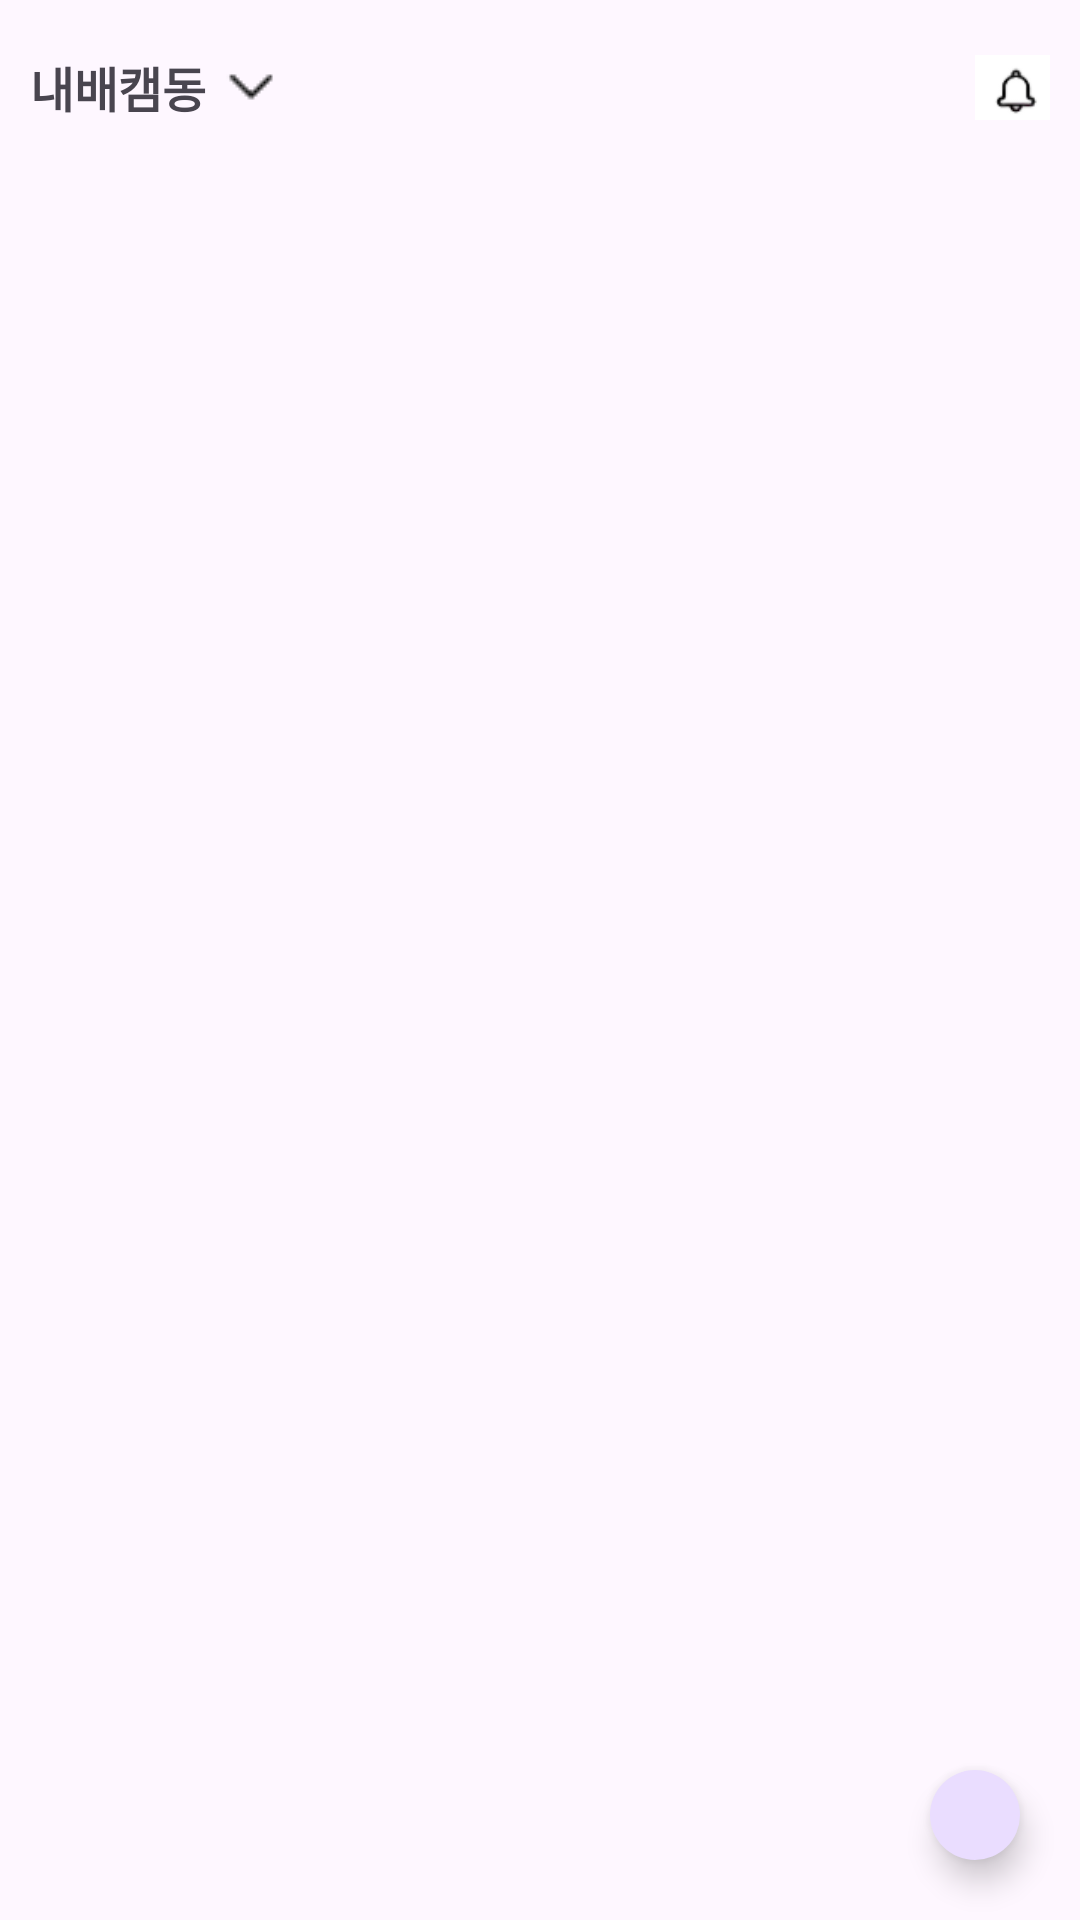

Here is an Android app screen rendered from its layout file. Give the layout XML and the strings, colors and styles it references.
<!-- AndroidManifest.xml: application theme Theme.MyApplication -->
<!-- res/layout/activity_main.xml -->
<?xml version="1.0" encoding="utf-8"?>
<androidx.constraintlayout.widget.ConstraintLayout
    xmlns:android="http://schemas.android.com/apk/res/android"
    xmlns:tools="http://schemas.android.com/tools"
    xmlns:app="http://schemas.android.com/apk/res-auto"
    android:layout_width="match_parent"
    android:layout_height="match_parent"
    tools:context=".MainActivity"
    >

    <TextView
        android:id="@+id/textView"
        android:layout_width="wrap_content"
        android:layout_height="38dp"
        android:text="내배캠동"
        android:layout_marginTop="10dp"
        android:gravity="center"
        android:textSize="16sp"
        android:textStyle="bold"
        android:layout_marginLeft="10dp"
        app:layout_constraintStart_toStartOf="parent"
        app:layout_constraintTop_toTopOf="parent" />

    <ImageView
        android:id="@+id/iconDown"
        android:layout_width="wrap_content"
        android:layout_height="wrap_content"
        app:layout_constraintBottom_toBottomOf="@+id/textView"
        app:layout_constraintStart_toEndOf="@+id/textView"
        app:layout_constraintTop_toTopOf="@+id/textView"
        app:srcCompat="@drawable/down" />

    <ImageView
        android:id="@+id/iconBell"
        android:layout_width="25dp"
        android:layout_height="25dp"
        android:layout_marginRight="10dp"
        app:layout_constraintBottom_toBottomOf="@+id/textView"
        app:layout_constraintEnd_toEndOf="parent"
        app:layout_constraintTop_toTopOf="@+id/textView"
        app:srcCompat="@drawable/bell" />

    <androidx.recyclerview.widget.RecyclerView
        android:id="@+id/recyclerView"
        android:layout_width="match_parent"
        android:layout_marginTop="10dp"
        android:layout_height="598dp"
        app:layout_constraintTop_toBottomOf="@+id/textView" />

    <com.google.android.material.floatingactionbutton.ExtendedFloatingActionButton
        android:id="@+id/floatingActionButton"
        android:layout_width="30dp"
        android:layout_height="30dp"
        android:layout_marginRight="20dp"
        android:layout_marginBottom="20dp"
        android:clickable="true"
        app:rippleColor="@color/black"
        app:layout_constraintBottom_toBottomOf="parent"
        app:layout_constraintEnd_toEndOf="parent"
        app:srcCompat="@drawable/up_arrow" />

</androidx.constraintlayout.widget.ConstraintLayout>
<!-- resources referenced by this layout -->
<resources>
  <color name="black">#FF000000</color>
  <!-- drawable bell: png bitmap (drawable, 1258 bytes) -->
  <!-- drawable down: png bitmap (drawable, 339 bytes) -->
  <style name="Theme.MyApplication" parent="Base.Theme.MyApplication" />
  <style name="Base.Theme.MyApplication" parent="Theme.Material3.DayNight.NoActionBar">
          
          
          <item name="windowActionBar">false</item>
          <item name="windowNoTitle">true</item>
      </style>
</resources>
